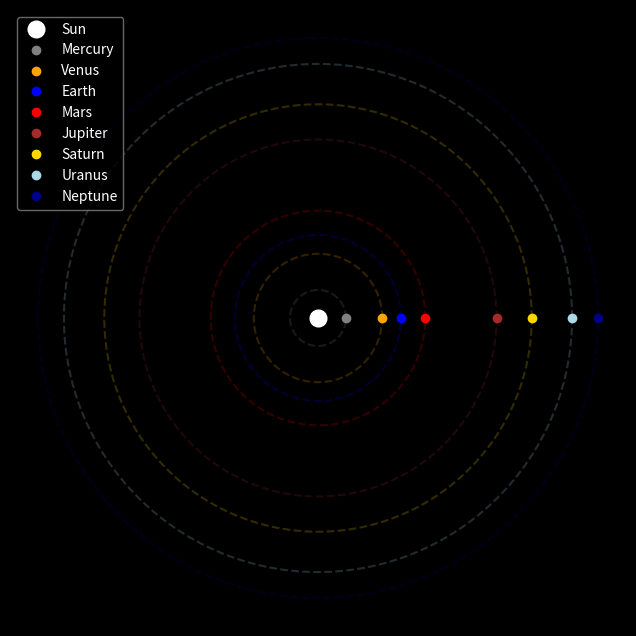

This figure's Python source:
import numpy as np
import matplotlib.pyplot as plt
from matplotlib.animation import FuncAnimation

# 1. Physical Planet Data (Mercury to Neptune)
planet_names = ["Mercury", "Venus", "Earth", "Mars", "Jupiter", "Saturn", "Uranus", "Neptune"]
r_real = np.array([5.79e10, 1.082e11, 1.496e11, 2.279e11, 7.786e11, 1.43e12, 2.87e12, 4.49e12])
omega = np.array([8.24e-7, 3.24e-7, 1.99e-7, 1.05e-7, 1.67e-8, 9.29e-9, 2.37e-9, 1.21e-9])
colors = ['gray', 'orange', 'blue', 'red', 'brown', 'gold', 'lightblue', 'darkblue']

# 2. Dynamic Scaling: Use log-scaling so all planets fit beautifully on screen
# We map the real distances into a clean visual range (e.g., 1 to 10 units away from the Sun)
r_visual = np.log10(r_real)
r_visual = 1 + 9 * (r_visual - r_visual.min()) / (r_visual.max() - r_visual.min())

# 3. Setup Plot
fig, ax = plt.subplots(figsize=(8, 8))
ax.set_facecolor('black')
fig.patch.set_facecolor('black')

# Set clean limits around our visual radius range
max_v = max(r_visual) * 1.1
ax.set_xlim(-max_v, max_v)
ax.set_ylim(-max_v, max_v)
ax.set_aspect('equal')
ax.axis('off') # Hide axes for a clean space look

# Draw the Sun
ax.plot(0, 0, 'wo', markersize=12, label="Sun")

# Draw orbits and initialize planet markers using lists
orbits = []
planets = []
for i in range(8):
    # Draw orbit path
    theta = np.linspace(0, 2*np.pi, 200)
    ax.plot(r_visual[i]*np.cos(theta), r_visual[i]*np.sin(theta), color=colors[i], alpha=0.2, linestyle='--')
    
    # Create planet marker
    line, = ax.plot([], [], 'o', color=colors[i], markersize=6, label=planet_names[i])
    planets.append(line)

# Add a clean dark-themed legend
ax.legend(loc="upper left", facecolor='black', edgecolor='gray', labelcolor='white')

# 4. Vectorized Animation Update
def update(frame):
    # 172.8 seconds per frame * 500 frames/sec = 86,400 seconds (1 day) per real-world second
    t = frame * 172.8 * 100
    
    # Calculate all positions at once using NumPy vectorization
    x_positions = r_visual * np.cos(omega * t)
    y_positions = r_visual * np.sin(omega * t)
    
    # Update each planet marker using a loop
    for i in range(8):
        planets[i].set_data([x_positions[i]], [y_positions[i]])
        
    return planets

# interval=2 ms creates 500 frames per second
ani = FuncAnimation(fig, update, frames=5000, interval=2, blit=True)

plt.show()
